Photos from the image-classification dataset "Dataset" in the GitHub repository navya28-S2005/DragonFruit. Its 2 classes are: ripe dragon fruit, unripe dragon fruit.

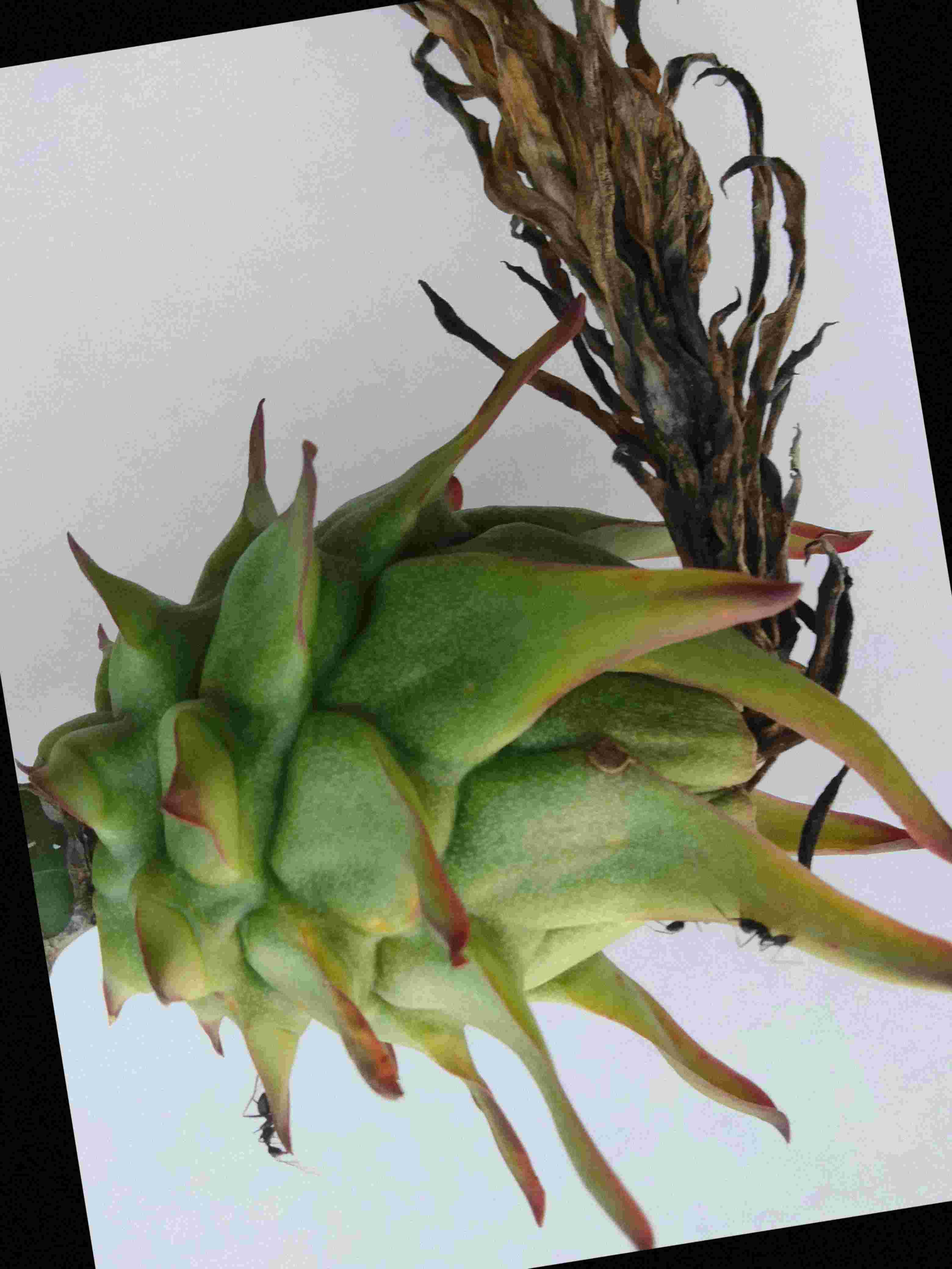
Label: unripe dragon fruit

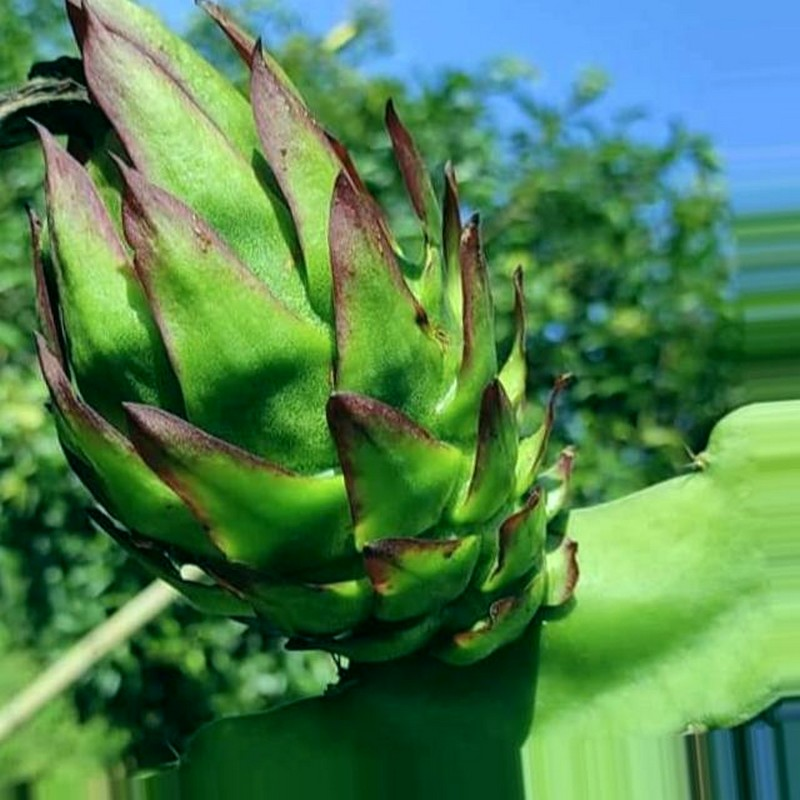
Label: unripe dragon fruit

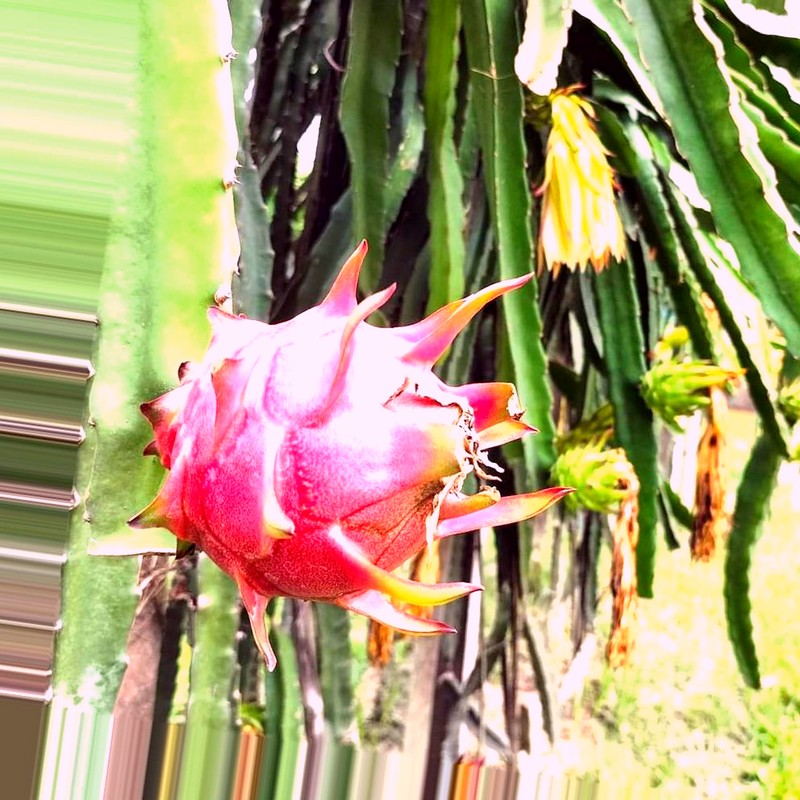
Label: ripe dragon fruit

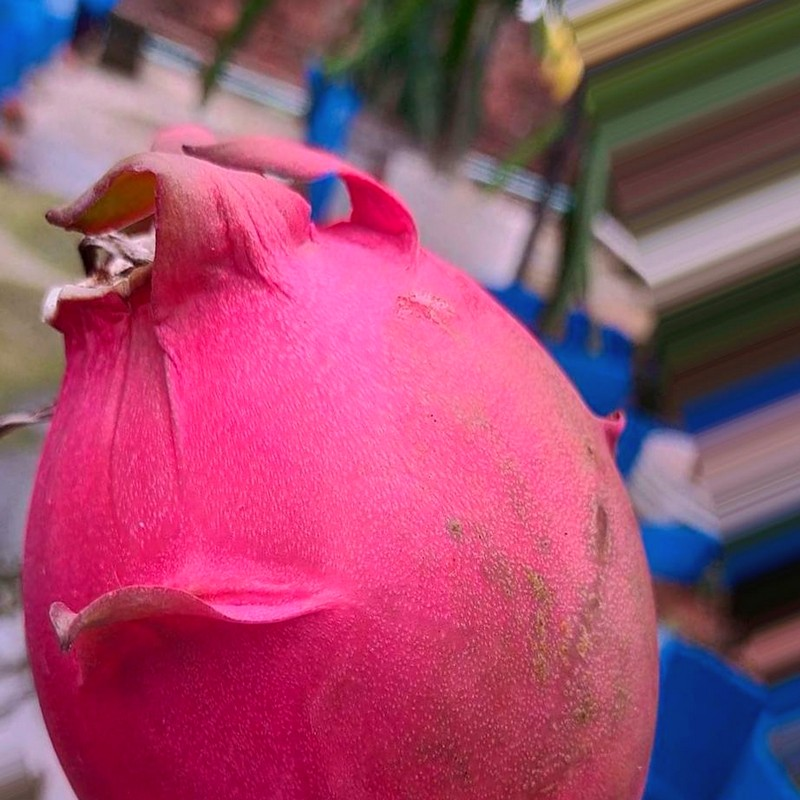
Label: ripe dragon fruit

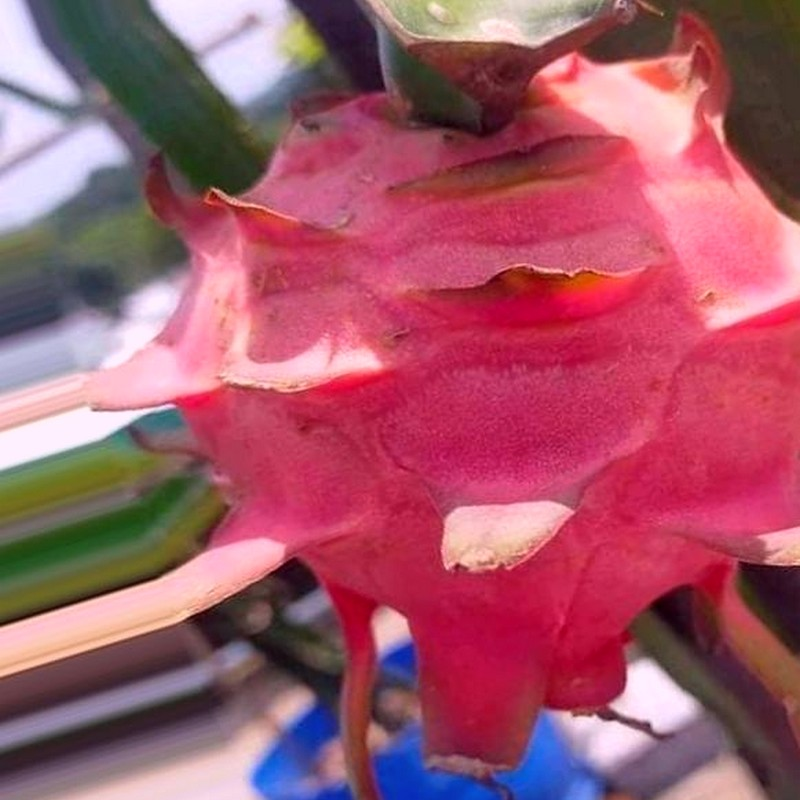
Label: ripe dragon fruit

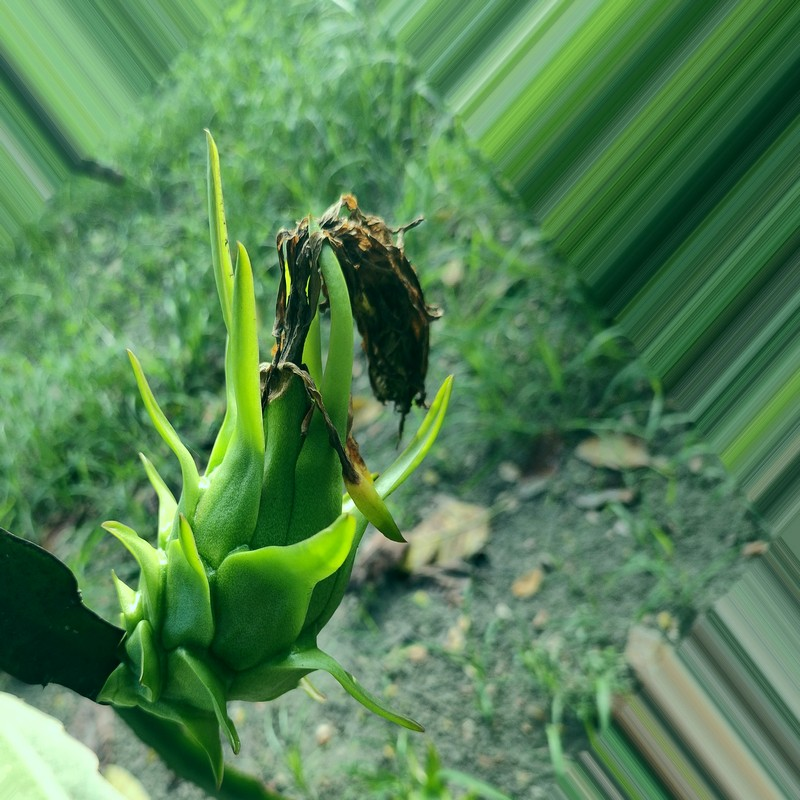
Label: unripe dragon fruit
